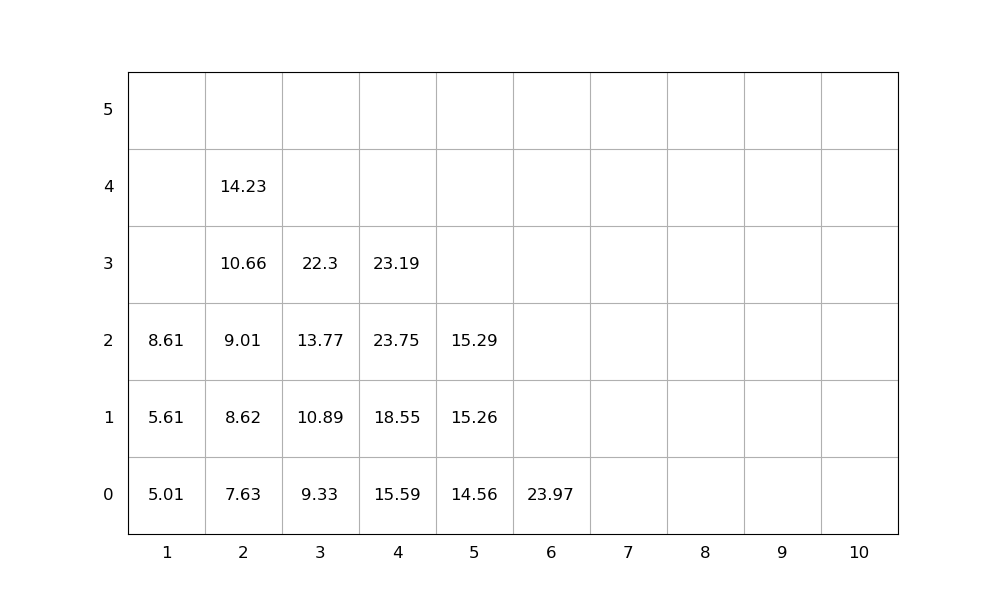

The table this chart was drawn from, first rows:
idx, loc_x, loc_y, loc_z, weight, group, score, seq, emerg, reloc, size(ft)
1, 4, 0, 0, 15.59, 0, 15.59, 1, 0, 0, 20
2, 2, 0, 0, 7.63, 0, 7.63, 2, 0, 0, 20
3, 4, 0, 1, 18.55, 0, 18.55, 3, 0, 0, 20
4, 3, 0, 0, 9.33, 0, 9.33, 4, 0, 0, 20
5, 4, 0, 2, 23.75, 0, 23.75, 5, 0, 1.0, 20
6, 4, 0, 3, 23.19, 0, 23.19, 6, 0, 1.0, 20
7, 1, 0, 0, 5.01, 0, 5.01, 7, 0, 0, 20
8, 2, 0, 1, 8.62, 0, 8.62, 8, 0, 0, 20
9, 5, 0, 0, 14.56, 0, 14.56, 9, 0, 0, 20
10, 5, 0, 1, 15.26, 0, 15.26, 10, 0, 0, 20
11, 5, 0, 2, 15.29, 0, 15.29, 11, 0, 0, 20
12, 3, 0, 1, 10.89, 0, 10.89, 12, 0, 0, 20
13, 2, 0, 2, 9.01, 0, 9.01, 13, 0, 0, 20
14, 1, 0, 1, 5.61, 0, 5.61, 14, 0, 0, 20
15, 3, 0, 2, 13.77, 0, 13.77, 15, 0, 0, 20
16, 2, 0, 3, 10.66, 0, 10.66, 16, 0, 0, 20
17, 6, 0, 0, 23.97, 0, 23.97, 17, 0, 0, 20
18, 3, 0, 3, 22.3, 0, 22.3, 18, 0, 0, 20
19, 1, 0, 2, 8.61, 0, 8.61, 19, 0, 0, 20
20, 2, 0, 4, 14.23, 0, 14.23, 20, 0, 0, 20
